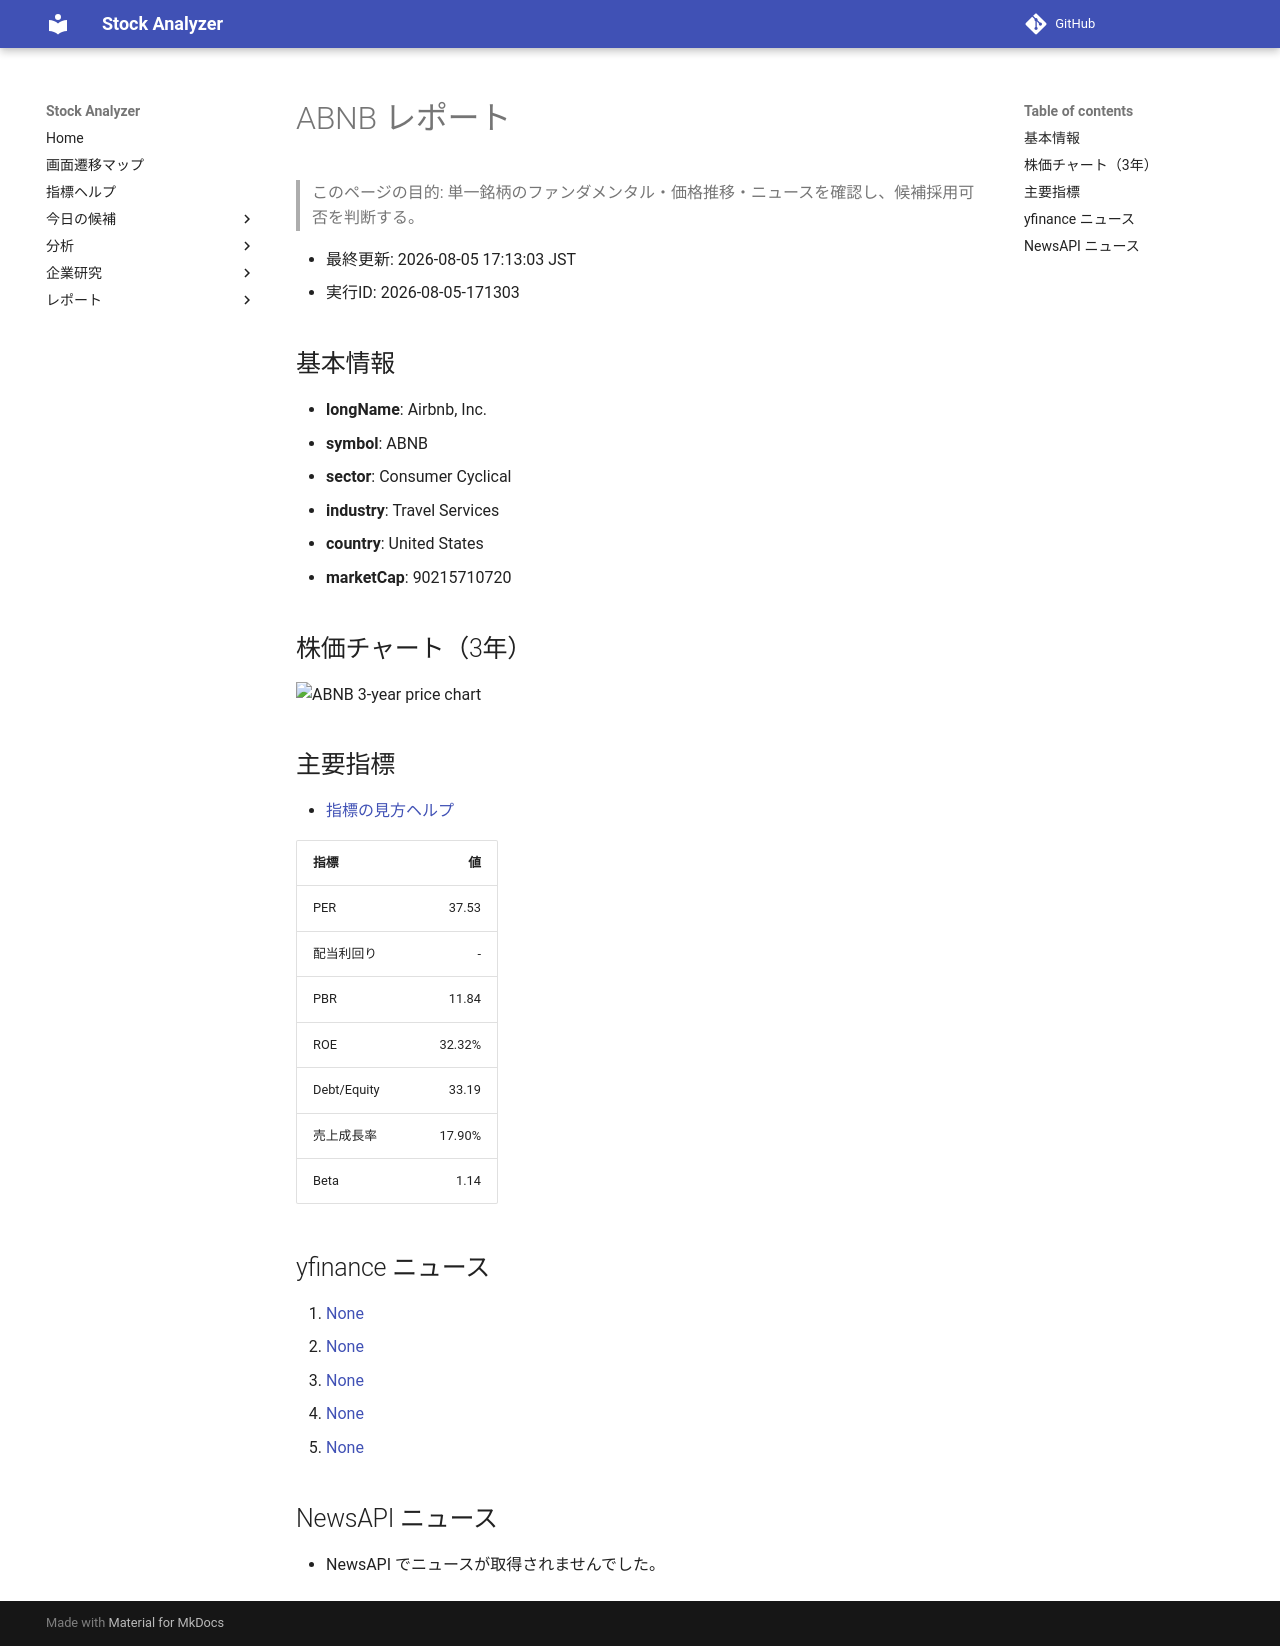

repository: Yumi-note/Making-APP · page: stocks/2026-08-05/171303/ABNB/index.html · generator: mkdocs

# ABNB レポート

> このページの目的: 単一銘柄のファンダメンタル・価格推移・ニュースを確認し、候補採用可否を判断する。

- 最終更新: 2026-08-05 17:13:03 JST
- 実行ID: 2026-08-05-171303

## 基本情報

- **longName**: Airbnb, Inc.
- **symbol**: ABNB
- **sector**: Consumer Cyclical
- **industry**: Travel Services
- **country**: United States
- **marketCap**: 90215710720

## 株価チャート（3年）

![ABNB 3-year price chart](ABNB_3y.png)

## 主要指標

- [指標の見方ヘルプ](../../../../indicators.md)

| 指標 | 値 |
|---|---:|
| PER | 37.53 |
| 配当利回り | - |
| PBR | 11.84 |
| ROE | 32.32% |
| Debt/Equity | 33.19 |
| 売上成長率 | 17.90% |
| Beta | 1.14 |

## yfinance ニュース

1. [None](None)
2. [None](None)
3. [None](None)
4. [None](None)
5. [None](None)

## NewsAPI ニュース

- NewsAPI でニュースが取得されませんでした。
